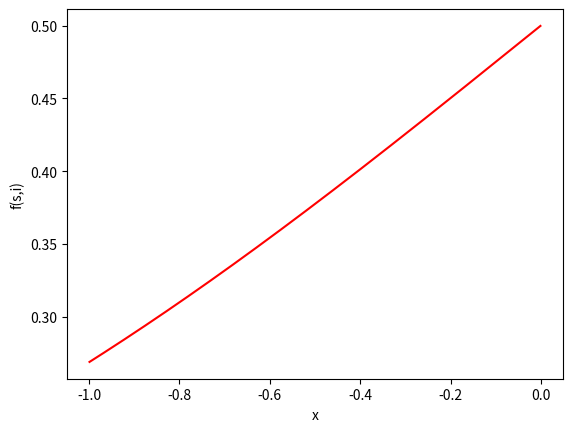

The script that saved this image: (Note: this script raises an exception after producing the figure.)
import matplotlib.pyplot as plt
import math
import numpy as np

'''
y_lst=[]
x_lst=range(1,1000)
for i in x_lst:
    y=-math.log(i/1000)
    y_lst.append(y)

x_lst1=[x/1000 for x in x_lst]

plt.plot(x_lst1, y_lst,'r', label='broadcast')

plt.xlabel('x')
plt.ylabel('f(s,i)')
plt.savefig('1')

y_lst=[]
x_lst=range(1,1000)
for i in x_lst:
    y=math.exp(-i/1000)
    y_lst.append(y)

x_lst1=[-x/1000 for x in x_lst]

plt.plot(x_lst1, y_lst,'r', label='broadcast')

plt.xlabel('x')
plt.ylabel('f(s,i)')
plt.savefig('tempFile/exp')'''


def sigmoid(z):
   # h = np.zeros((len(z), 1))  # 初始化，与z的长度一置

    h = 1.0 / (1.0 + np.exp(-z))
    return h

y_lst=[]
x_lst=range(1,1000)
for i in x_lst:
    y=sigmoid(-i/1000)
    y_lst.append(y)


x_lst1=[-x/1000 for x in x_lst]

plt.plot(x_lst1, y_lst,'r', label='broadcast')

plt.xlabel('x')
plt.ylabel('f(s,i)')
plt.savefig('tempFile/sig')
